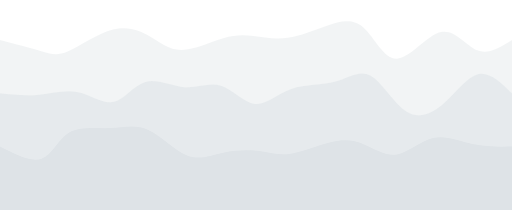
t = 0.00 s
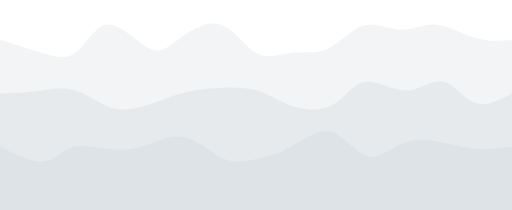
t = 0.75 s
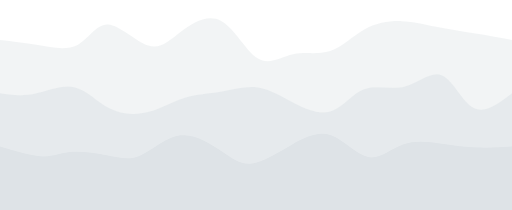
t = 1.25 s
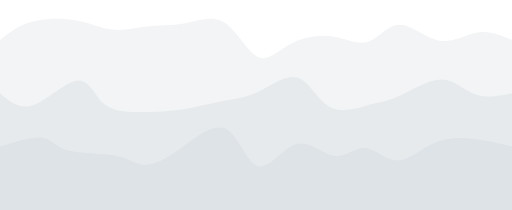
t = 2.00 s
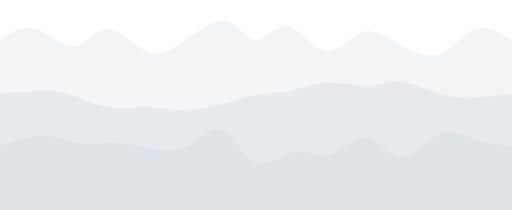
t = 2.75 s
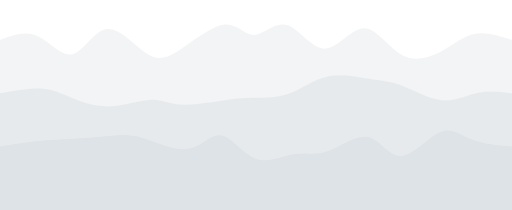
t = 3.25 s

The animated SVG that drew these frames (rendered in a browser with its animation timeline set to each time). Animation: 3 CSS @keyframes rules; one cycle of 4.00 s, repeats indefinitely.

<svg width="100%" height="100%" id="svg" viewBox="0 0 1440 590" xmlns="http://www.w3.org/2000/svg" class="transition duration-300 ease-in-out delay-150"><style>
          .path-0{
            animation:pathAnim-0 4s;
            animation-timing-function: linear;
            animation-iteration-count: infinite;
          }
          @keyframes pathAnim-0{
            0%{
              d: path("M 0,600 L 0,112 C 42.45207341805305,123.07365767538931 84.9041468361061,134.14731535077863 114,143 C 143.0958531638939,151.85268464922137 158.8354860736287,158.48439627227478 192,144 C 225.1645139263713,129.51560372772522 275.753908869379,93.91509956012231 318,83 C 360.246091130621,72.08490043987769 394.1488784488551,85.85520548723598 423,103 C 451.8511215511449,120.14479451276402 475.6505773352005,140.6640784909338 511,140 C 546.3494226647995,139.3359215090662 593.2488122103427,117.48848054902884 628,107 C 662.7511877896573,96.51151945097116 685.3541738234285,97.38199931295087 713,101 C 740.6458261765715,104.61800068704913 773.3344924959436,110.98352219916767 809,106 C 844.6655075040564,101.01647780083233 883.3078561927966,84.68391189037848 920,72 C 956.6921438072034,59.316088109621525 991.4340827328695,50.28083023931846 1022,77 C 1052.5659172671305,103.71916976068154 1078.955812875726,166.19276715234764 1116,165 C 1153.044187124274,163.80723284765236 1200.7426657642275,98.94810115129103 1240,90 C 1279.2573342357725,81.05189884870897 1310.0735240673637,128.01482824248828 1342,141 C 1373.9264759326363,153.98517175751172 1406.963237966318,132.99258587875585 1440,112 L 1440,600 L 0,600 Z");
            }
            25%{
              d: path("M 0,600 L 0,112 C 36.81118222186127,123.79340649502612 73.62236444372255,135.58681299005224 112,148 C 150.37763555627745,160.41318700994776 190.3217244469711,173.4461545348172 219,149 C 247.6782755530289,124.55384546518282 265.09073776839307,62.62856887067902 299,64 C 332.90926223160693,65.37143112932098 383.31532447945676,130.0395699824668 418,146 C 452.68467552054324,161.9604300175332 471.6479643137801,129.21315119945393 503,98 C 534.3520356862199,66.78684880054605 578.092818265423,37.10782521971741 617,56 C 655.907181734577,74.89217478028259 689.9807626245278,142.3555479216764 724,165 C 758.0192373754722,187.6444520783236 791.9841312364662,165.46998309357699 826,162 C 860.0158687635338,158.53001690642301 894.0827124296072,173.76451970401564 926,157 C 957.9172875703928,140.23548029598436 987.685019045105,91.47193809036045 1023,70 C 1058.314980954895,48.528061909639554 1099.177211389972,54.34772793454256 1132,56 C 1164.822788610028,57.65227206545744 1189.6061353950076,55.137150171469315 1223,62 C 1256.3938646049924,68.86284982853068 1298.398247029998,85.1036713795802 1336,95 C 1373.601752970002,104.8963286204198 1406.800876485001,108.4481643102099 1440,112 L 1440,600 L 0,600 Z");
            }
            50%{
              d: path("M 0,600 L 0,112 C 25.846097453326102,91.7572154125204 51.692194906652205,71.5144308250408 89,61 C 126.3078050933478,50.485569174959195 175.0773178267173,49.69949211235719 215,57 C 254.9226821732827,64.30050788764281 285.99853378647873,79.68760072553042 317,83 C 348.00146621352127,86.31239927446958 378.9285470273679,77.55010498552114 413,74 C 447.0714529726321,70.44989501447886 484.28727810404973,72.11197933238503 522,65 C 559.7127218959503,57.888020667614974 597.9223405564335,42.00197768493878 632,64 C 666.0776594435665,85.99802231506122 696.0233596702165,145.88010992785985 725,160 C 753.9766403297835,174.11989007214015 781.9842207627007,142.47758260362184 818,123 C 854.0157792372993,103.52241739637816 898.0397572789802,96.20955965765278 936,102 C 973.9602427210198,107.79044034234722 1005.8567501213784,126.68417876576707 1035,117 C 1064.1432498786216,107.31582123423293 1090.5332422355068,69.05372527927894 1124,69 C 1157.4667577644932,68.94627472072106 1198.0102809365942,107.10092011711721 1236,114 C 1273.9897190634058,120.89907988288279 1309.425634018116,96.54259425225223 1343,91 C 1376.574365981884,85.45740574774777 1408.287182990942,98.72870287387389 1440,112 L 1440,600 L 0,600 Z");
            }
            75%{
              d: path("M 0,600 L 0,112 C 32.96611336637582,90.79528763607271 65.93222673275164,69.59057527214544 102,87 C 138.06777326724836,104.40942472785456 177.2372064353692,160.43298654749094 208,155 C 238.7627935646308,149.56701345250906 261.1189475257715,82.67747853789078 295,81 C 328.8810524742285,79.32252146210922 374.2870034615449,142.85709930094592 409,166 C 443.7129965384551,189.14290069905408 467.73303862804926,171.89412425832558 506,139 C 544.2669613719507,106.10587574167444 596.780842026258,57.56640366575183 633,56 C 669.219157973742,54.43359633424817 689.1435932669185,99.84026107866714 715,97 C 740.8564067330815,94.15973892133286 772.6447849060676,43.07255201957966 806,58 C 839.3552150939324,72.92744798042034 874.277267108811,153.8695308430142 911,158 C 947.722732891189,162.1304691569858 986.2461466586888,89.44932460836358 1024,80 C 1061.7538533413112,70.55067539163642 1098.738146256434,124.33317072353142 1137,152 C 1175.261853743566,179.66682927646858 1214.8012683155755,181.21799249751078 1247,159 C 1279.1987316844245,136.78200750248922 1304.0567804812642,90.79485928642549 1335,79 C 1365.9432195187358,67.20514071357451 1402.9716097593678,89.60257035678725 1440,112 L 1440,600 L 0,600 Z");
            }
            100%{
              d: path("M 0,600 L 0,112 C 42.45207341805305,123.07365767538931 84.9041468361061,134.14731535077863 114,143 C 143.0958531638939,151.85268464922137 158.8354860736287,158.48439627227478 192,144 C 225.1645139263713,129.51560372772522 275.753908869379,93.91509956012231 318,83 C 360.246091130621,72.08490043987769 394.1488784488551,85.85520548723598 423,103 C 451.8511215511449,120.14479451276402 475.6505773352005,140.6640784909338 511,140 C 546.3494226647995,139.3359215090662 593.2488122103427,117.48848054902884 628,107 C 662.7511877896573,96.51151945097116 685.3541738234285,97.38199931295087 713,101 C 740.6458261765715,104.61800068704913 773.3344924959436,110.98352219916767 809,106 C 844.6655075040564,101.01647780083233 883.3078561927966,84.68391189037848 920,72 C 956.6921438072034,59.316088109621525 991.4340827328695,50.28083023931846 1022,77 C 1052.5659172671305,103.71916976068154 1078.955812875726,166.19276715234764 1116,165 C 1153.044187124274,163.80723284765236 1200.7426657642275,98.94810115129103 1240,90 C 1279.2573342357725,81.05189884870897 1310.0735240673637,128.01482824248828 1342,141 C 1373.9264759326363,153.98517175751172 1406.963237966318,132.99258587875585 1440,112 L 1440,600 L 0,600 Z");
            }
          }</style><path d="M 0,600 L 0,112 C 42.45207341805305,123.07365767538931 84.9041468361061,134.14731535077863 114,143 C 143.0958531638939,151.85268464922137 158.8354860736287,158.48439627227478 192,144 C 225.1645139263713,129.51560372772522 275.753908869379,93.91509956012231 318,83 C 360.246091130621,72.08490043987769 394.1488784488551,85.85520548723598 423,103 C 451.8511215511449,120.14479451276402 475.6505773352005,140.6640784909338 511,140 C 546.3494226647995,139.3359215090662 593.2488122103427,117.48848054902884 628,107 C 662.7511877896573,96.51151945097116 685.3541738234285,97.38199931295087 713,101 C 740.6458261765715,104.61800068704913 773.3344924959436,110.98352219916767 809,106 C 844.6655075040564,101.01647780083233 883.3078561927966,84.68391189037848 920,72 C 956.6921438072034,59.316088109621525 991.4340827328695,50.28083023931846 1022,77 C 1052.5659172671305,103.71916976068154 1078.955812875726,166.19276715234764 1116,165 C 1153.044187124274,163.80723284765236 1200.7426657642275,98.94810115129103 1240,90 C 1279.2573342357725,81.05189884870897 1310.0735240673637,128.01482824248828 1342,141 C 1373.9264759326363,153.98517175751172 1406.963237966318,132.99258587875585 1440,112 L 1440,600 L 0,600 Z" stroke="none" stroke-width="0" fill="#dee3e7" fill-opacity="0.4" class="transition-all duration-300 ease-in-out delay-150 path-0"></path><style>
          .path-1{
            animation:pathAnim-1 4s;
            animation-timing-function: linear;
            animation-iteration-count: infinite;
          }
          @keyframes pathAnim-1{
            0%{
              d: path("M 0,600 L 0,262 C 36.53898458717981,265.80262790158 73.07796917435962,269.60525580316005 110,266 C 146.92203082564038,262.39474419683995 184.2271078897413,251.3816046889399 220,259 C 255.7728921102587,266.6183953110601 290.0135992666752,292.86832544108023 320,286 C 349.9864007333248,279.13167455891977 375.7184950435579,239.1450935467392 409,230 C 442.2815049564421,220.8549064532608 483.1124205590934,242.55130037196312 520,245 C 556.8875794409066,247.44869962803688 589.8318227200685,230.64970496540835 622,241 C 654.1681772799315,251.35029503459165 685.5602885606322,288.8498797664033 717,292 C 748.4397114393678,295.1501202335967 779.9270230374029,263.9507759689784 819,250 C 858.0729769625971,236.0492240310216 904.7316192897558,239.3470163576831 943,229 C 981.2683807102442,218.6529836423169 1011.1464998035738,194.6611586002893 1043,213 C 1074.8535001964262,231.3388413997107 1108.6823814959494,292.00834924115964 1144,314 C 1179.3176185040506,335.99165075884036 1216.1239742126288,319.30544443507245 1250,289 C 1283.8760257873712,258.69455556492755 1314.8217216535347,214.76987301855073 1346,208 C 1377.1782783464653,201.23012698144927 1408.5891391732325,231.61506349072465 1440,262 L 1440,600 L 0,600 Z");
            }
            25%{
              d: path("M 0,600 L 0,262 C 31.099815278898745,259.9891305340192 62.19963055779749,257.9782610680384 97,253 C 131.8003694422025,248.02173893196158 170.30129304770878,240.0760862618655 206,251 C 241.69870695229122,261.9239137381345 274.5951972513675,291.7173938844997 311,308 C 347.4048027486325,324.2826061155003 387.31791794682135,327.0543382001357 423,315 C 458.68208205317865,302.9456617998643 490.133130961347,276.0652533149575 521,264 C 551.866869038653,251.9347466850425 582.1495582077911,254.6846485400342 617,249 C 651.8504417922089,243.3153514599658 691.2686362074888,229.19615252490553 726,242 C 760.7313637925112,254.80384747509447 790.7758969622537,294.53074136034365 827,315 C 863.2241030377463,335.46925863965635 905.6277759434967,336.6808820337199 936,315 C 966.3722240565033,293.3191179662801 984.7129992637592,248.74573050477667 1019,236 C 1053.2870007362408,223.25426949522333 1103.5202270014665,242.33619594717328 1144,234 C 1184.4797729985335,225.66380405282672 1215.2060927303744,189.90948570653032 1244,208 C 1272.7939072696256,226.09051429346968 1299.655402077036,298.0258612267056 1332,316 C 1364.344597922964,333.9741387732944 1402.172298961482,297.9870693866472 1440,262 L 1440,600 L 0,600 Z");
            }
            50%{
              d: path("M 0,600 L 0,262 C 27.314974754828242,285.53343069027454 54.629949509656484,309.0668613805491 94,295 C 133.37005049034352,280.9331386194509 184.79517671620223,229.26598516807832 218,226 C 251.20482328379777,222.73401483192168 266.1893436255345,267.8691979471376 292,291 C 317.8106563744655,314.1308020528624 354.4474487816597,315.2572230433714 394,315 C 433.5525512183403,314.7427769566286 476.0208612478267,313.1019098793767 516,307 C 555.9791387521733,300.8980901206233 593.4691062270333,290.33513743912187 627,284 C 660.5308937729667,277.66486256087813 690.10271384404,275.55754036413606 726,258 C 761.89728615596,240.44245963586394 804.1200383968071,207.434701104334 837,218 C 869.8799616031929,228.565298895666 893.4171325687313,282.70365521852784 929,301 C 964.5828674312687,319.29634478147216 1012.2114313282682,301.7506780215547 1044,293 C 1075.7885686717318,284.2493219784453 1091.737142118196,284.29363269525345 1124,269 C 1156.262857881804,253.70636730474658 1204.8400001989473,223.07479119743178 1242,223 C 1279.1599998010527,222.92520880256822 1304.902857086015,253.4072025150195 1336,265 C 1367.097142913985,276.5927974849805 1403.5485714569925,269.2963987424903 1440,262 L 1440,600 L 0,600 Z");
            }
            75%{
              d: path("M 0,600 L 0,262 C 43.253960445756164,250.7021600486521 86.50792089151233,239.40432009730424 117,243 C 147.49207910848767,246.59567990269576 165.22227687970684,265.08487965943516 193,279 C 220.77772312029316,292.91512034056484 258.6029715896603,302.2561612649552 303,303 C 347.3970284103397,303.7438387350448 398.3658367616522,295.89047528074383 429,297 C 459.6341632383478,298.10952471925617 469.9336813637311,308.1819376120696 504,310 C 538.0663186362689,311.8180623879304 595.8994377834231,305.3817742709778 634,295 C 672.1005622165769,284.6182257290222 690.4685675025764,270.29096530401927 717,269 C 743.5314324974236,267.70903469598073 778.2262922062712,279.4543645129453 811,267 C 843.7737077937288,254.54563548705474 874.626263672339,217.89157664419974 914,210 C 953.373736327661,202.10842335580026 1001.2686531043732,222.97932891025584 1036,224 C 1070.7313468956268,225.02067108974416 1092.2991239101682,206.1911077147768 1125,216 C 1157.7008760898318,225.8088922852232 1201.534851254955,264.25624023063705 1240,279 C 1278.465148745045,293.74375976936295 1311.5614710700129,284.7839313626751 1344,278 C 1376.4385289299871,271.2160686373249 1408.2192644649936,266.6080343186625 1440,262 L 1440,600 L 0,600 Z");
            }
            100%{
              d: path("M 0,600 L 0,262 C 36.53898458717981,265.80262790158 73.07796917435962,269.60525580316005 110,266 C 146.92203082564038,262.39474419683995 184.2271078897413,251.3816046889399 220,259 C 255.7728921102587,266.6183953110601 290.0135992666752,292.86832544108023 320,286 C 349.9864007333248,279.13167455891977 375.7184950435579,239.1450935467392 409,230 C 442.2815049564421,220.8549064532608 483.1124205590934,242.55130037196312 520,245 C 556.8875794409066,247.44869962803688 589.8318227200685,230.64970496540835 622,241 C 654.1681772799315,251.35029503459165 685.5602885606322,288.8498797664033 717,292 C 748.4397114393678,295.1501202335967 779.9270230374029,263.9507759689784 819,250 C 858.0729769625971,236.0492240310216 904.7316192897558,239.3470163576831 943,229 C 981.2683807102442,218.6529836423169 1011.1464998035738,194.6611586002893 1043,213 C 1074.8535001964262,231.3388413997107 1108.6823814959494,292.00834924115964 1144,314 C 1179.3176185040506,335.99165075884036 1216.1239742126288,319.30544443507245 1250,289 C 1283.8760257873712,258.69455556492755 1314.8217216535347,214.76987301855073 1346,208 C 1377.1782783464653,201.23012698144927 1408.5891391732325,231.61506349072465 1440,262 L 1440,600 L 0,600 Z");
            }
          }</style><path d="M 0,600 L 0,262 C 36.53898458717981,265.80262790158 73.07796917435962,269.60525580316005 110,266 C 146.92203082564038,262.39474419683995 184.2271078897413,251.3816046889399 220,259 C 255.7728921102587,266.6183953110601 290.0135992666752,292.86832544108023 320,286 C 349.9864007333248,279.13167455891977 375.7184950435579,239.1450935467392 409,230 C 442.2815049564421,220.8549064532608 483.1124205590934,242.55130037196312 520,245 C 556.8875794409066,247.44869962803688 589.8318227200685,230.64970496540835 622,241 C 654.1681772799315,251.35029503459165 685.5602885606322,288.8498797664033 717,292 C 748.4397114393678,295.1501202335967 779.9270230374029,263.9507759689784 819,250 C 858.0729769625971,236.0492240310216 904.7316192897558,239.3470163576831 943,229 C 981.2683807102442,218.6529836423169 1011.1464998035738,194.6611586002893 1043,213 C 1074.8535001964262,231.3388413997107 1108.6823814959494,292.00834924115964 1144,314 C 1179.3176185040506,335.99165075884036 1216.1239742126288,319.30544443507245 1250,289 C 1283.8760257873712,258.69455556492755 1314.8217216535347,214.76987301855073 1346,208 C 1377.1782783464653,201.23012698144927 1408.5891391732325,231.61506349072465 1440,262 L 1440,600 L 0,600 Z" stroke="none" stroke-width="0" fill="#dee3e7" fill-opacity="0.53" class="transition-all duration-300 ease-in-out delay-150 path-1"></path><style>
          .path-2{
            animation:pathAnim-2 4s;
            animation-timing-function: linear;
            animation-iteration-count: infinite;
          }
          @keyframes pathAnim-2{
            0%{
              d: path("M 0,600 L 0,412 C 43.53346373458483,434.3623613177989 87.06692746916966,456.72472263559786 117,446 C 146.93307253083034,435.27527736440214 163.2657538579062,391.46347077540753 194,373 C 224.7342461420938,354.53652922459247 269.8700570992056,361.4213942627719 309,360 C 348.1299429007944,358.5786057372281 381.2540177452716,348.8509521735049 417,365 C 452.7459822547284,381.1490478264951 491.1138719197081,423.17479704320874 526,437 C 560.8861280802919,450.82520295679126 592.2904945758958,436.4498596536602 628,429 C 663.7095054241042,421.5501403463398 703.724149776709,421.0257643421505 734,425 C 764.275850223291,428.9742356578495 784.8129063172684,437.447082977738 818,432 C 851.1870936827316,426.552917022262 897.0242249542182,407.18590374689774 933,399 C 968.9757750457818,390.81409625310226 995.0901938658587,393.809302034671 1024,406 C 1052.9098061341413,418.190697965329 1084.614999582347,439.57688811441807 1117,434 C 1149.385000417653,428.42311188558193 1182.4498078047527,395.8831455076567 1218,388 C 1253.5501921952473,380.1168544923433 1291.585769198642,396.8905298549552 1329,405 C 1366.414230801358,413.1094701450448 1403.207115400679,412.55473507252236 1440,412 L 1440,600 L 0,600 Z");
            }
            25%{
              d: path("M 0,600 L 0,412 C 43.29232080206785,434.33961967838417 86.5846416041357,456.67923935676833 119,457 C 151.4153583958643,457.32076064323167 172.95375438552503,435.62266225131094 201,429 C 229.04624561447497,422.37733774868906 263.6003408537642,430.83011163798807 296,437 C 328.3996591462358,443.16988836201193 358.64488219941836,447.05689119673684 394,427 C 429.35511780058164,406.94310880326316 469.82013034856243,362.9423235750646 510,367 C 550.1798696514376,371.0576764249354 590.0745964063324,423.17381450300473 621,447 C 651.9254035936676,470.82618549699527 673.881484026108,466.3624184129165 705,457 C 736.118515973892,447.6375815870835 776.3994674892361,433.3765118453292 815,408 C 853.6005325107639,382.6234881546708 890.5206460169478,346.1315342057666 928,361 C 965.4793539830522,375.8684657942334 1003.5179484429725,442.09735133160405 1038,450 C 1072.4820515570275,457.90264866839595 1103.4075602111618,407.4790604678175 1139,391 C 1174.5924397888382,374.5209395321825 1214.8518107123796,391.9864067971261 1250,404 C 1285.1481892876204,416.0135932028739 1315.1851969393201,422.57531234367826 1346,423 C 1376.8148030606799,423.42468765632174 1408.40740153034,417.7123438281609 1440,412 L 1440,600 L 0,600 Z");
            }
            50%{
              d: path("M 0,600 L 0,412 C 45.95630349856806,397.67349741389097 91.91260699713612,383.34699482778194 119,387 C 146.08739300286388,390.65300517221806 154.30587551002358,412.2855181027633 189,422 C 223.69412448997642,431.7144818972367 284.8638909627695,429.5109327611648 324,437 C 363.1361090372305,444.4890672388352 380.2385606388985,461.67075085257727 405,463 C 429.7614393611015,464.32924914742273 462.1818664816367,449.8060638285261 504,420 C 545.8181335183633,390.1939361714739 597.0339734345548,345.1049938333184 634,362 C 670.9660265654452,378.8950061666816 693.6822397801443,457.7739608382001 725,467 C 756.3177602198557,476.2260391617999 796.2370674448681,415.7991628138817 834,405 C 871.7629325551319,394.2008371861183 907.3694904403833,433.02938790627303 939,438 C 970.6305095596167,442.97061209372697 998.2849707935991,414.0832855610263 1027,416 C 1055.715029206401,417.9167144389737 1085.4906263852208,450.6374698496218 1117,451 C 1148.5093736147792,451.3625301503782 1181.7525236655174,419.3668350404865 1218,403 C 1254.2474763344826,386.6331649595135 1293.4992789527093,385.89518998843243 1331,390 C 1368.5007210472907,394.10481001156757 1404.2503605236452,403.0524050057838 1440,412 L 1440,600 L 0,600 Z");
            }
            75%{
              d: path("M 0,600 L 0,412 C 38.04658798078279,396.0794278251625 76.09317596156558,380.15885565032494 114,379 C 151.90682403843442,377.84114434967506 189.67388413452045,391.44400522386263 224,395 C 258.32611586547955,398.55599477613737 289.2112875003526,392.06512345422465 315,389 C 340.7887124996474,385.93487654577535 361.48096586406916,386.29550095923884 399,396 C 436.51903413593084,405.70449904076116 490.8648490433708,424.7528727088199 530,412 C 569.1351509566292,399.2471272911801 593.0596379624482,354.69300820548136 620,364 C 646.9403620375518,373.30699179451864 676.8965991068361,436.47509446925454 714,453 C 751.1034008931639,469.52490553074546 795.3539656102071,439.4066139175004 828,434 C 860.6460343897929,428.5933860824996 881.6875384523354,447.89844986074377 917,434 C 952.3124615476646,420.10155013925623 1001.8958805804516,372.9995866395245 1038,378 C 1074.1041194195484,383.0004133604755 1096.7289392258583,440.10320358115837 1131,440 C 1165.2710607741417,439.89679641884163 1211.1883625161151,382.58759903584195 1244,366 C 1276.8116374838849,349.41240096415805 1296.5176107096813,373.54640027547373 1327,388 C 1357.4823892903187,402.45359972452627 1398.7411946451593,407.22679986226314 1440,412 L 1440,600 L 0,600 Z");
            }
            100%{
              d: path("M 0,600 L 0,412 C 43.53346373458483,434.3623613177989 87.06692746916966,456.72472263559786 117,446 C 146.93307253083034,435.27527736440214 163.2657538579062,391.46347077540753 194,373 C 224.7342461420938,354.53652922459247 269.8700570992056,361.4213942627719 309,360 C 348.1299429007944,358.5786057372281 381.2540177452716,348.8509521735049 417,365 C 452.7459822547284,381.1490478264951 491.1138719197081,423.17479704320874 526,437 C 560.8861280802919,450.82520295679126 592.2904945758958,436.4498596536602 628,429 C 663.7095054241042,421.5501403463398 703.724149776709,421.0257643421505 734,425 C 764.275850223291,428.9742356578495 784.8129063172684,437.447082977738 818,432 C 851.1870936827316,426.552917022262 897.0242249542182,407.18590374689774 933,399 C 968.9757750457818,390.81409625310226 995.0901938658587,393.809302034671 1024,406 C 1052.9098061341413,418.190697965329 1084.614999582347,439.57688811441807 1117,434 C 1149.385000417653,428.42311188558193 1182.4498078047527,395.8831455076567 1218,388 C 1253.5501921952473,380.1168544923433 1291.585769198642,396.8905298549552 1329,405 C 1366.414230801358,413.1094701450448 1403.207115400679,412.55473507252236 1440,412 L 1440,600 L 0,600 Z");
            }
          }</style><path d="M 0,600 L 0,412 C 43.53346373458483,434.3623613177989 87.06692746916966,456.72472263559786 117,446 C 146.93307253083034,435.27527736440214 163.2657538579062,391.46347077540753 194,373 C 224.7342461420938,354.53652922459247 269.8700570992056,361.4213942627719 309,360 C 348.1299429007944,358.5786057372281 381.2540177452716,348.8509521735049 417,365 C 452.7459822547284,381.1490478264951 491.1138719197081,423.17479704320874 526,437 C 560.8861280802919,450.82520295679126 592.2904945758958,436.4498596536602 628,429 C 663.7095054241042,421.5501403463398 703.724149776709,421.0257643421505 734,425 C 764.275850223291,428.9742356578495 784.8129063172684,437.447082977738 818,432 C 851.1870936827316,426.552917022262 897.0242249542182,407.18590374689774 933,399 C 968.9757750457818,390.81409625310226 995.0901938658587,393.809302034671 1024,406 C 1052.9098061341413,418.190697965329 1084.614999582347,439.57688811441807 1117,434 C 1149.385000417653,428.42311188558193 1182.4498078047527,395.8831455076567 1218,388 C 1253.5501921952473,380.1168544923433 1291.585769198642,396.8905298549552 1329,405 C 1366.414230801358,413.1094701450448 1403.207115400679,412.55473507252236 1440,412 L 1440,600 L 0,600 Z" stroke="none" stroke-width="0" fill="#dee3e7" fill-opacity="1" class="transition-all duration-300 ease-in-out delay-150 path-2"></path></svg>
